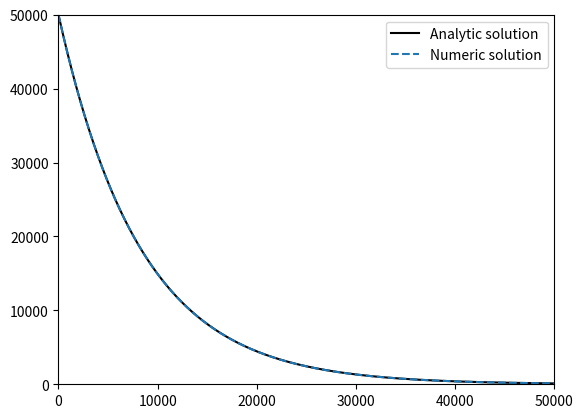

Generate this figure with matplotlib:
import matplotlib.pyplot as plt
import numpy as np

def euler_decay(l, n0, h, size):
    N = [n0]
    for _ in range(1, size):
        N.append(N[-1] + h*(-l*N[-1]))
    return np.array(N)


n0 = 50000
T_half = 5730 # anos]
uranium = 4e9
l = np.log(2)/T_half
h = 10
t = np.arange(0, 100000, h)
N_analytic = n0*np.exp(-l*t)
N_numeric = euler_decay(l, n0, h, len(t))

plt.plot(t, N_analytic, label="Analytic solution", color='#000000')
plt.plot(t, N_numeric, label="Numeric solution", linestyle='--')

plt.xlim(0,50000)
plt.ylim(0, 50000)
plt.legend()
plt.show()
